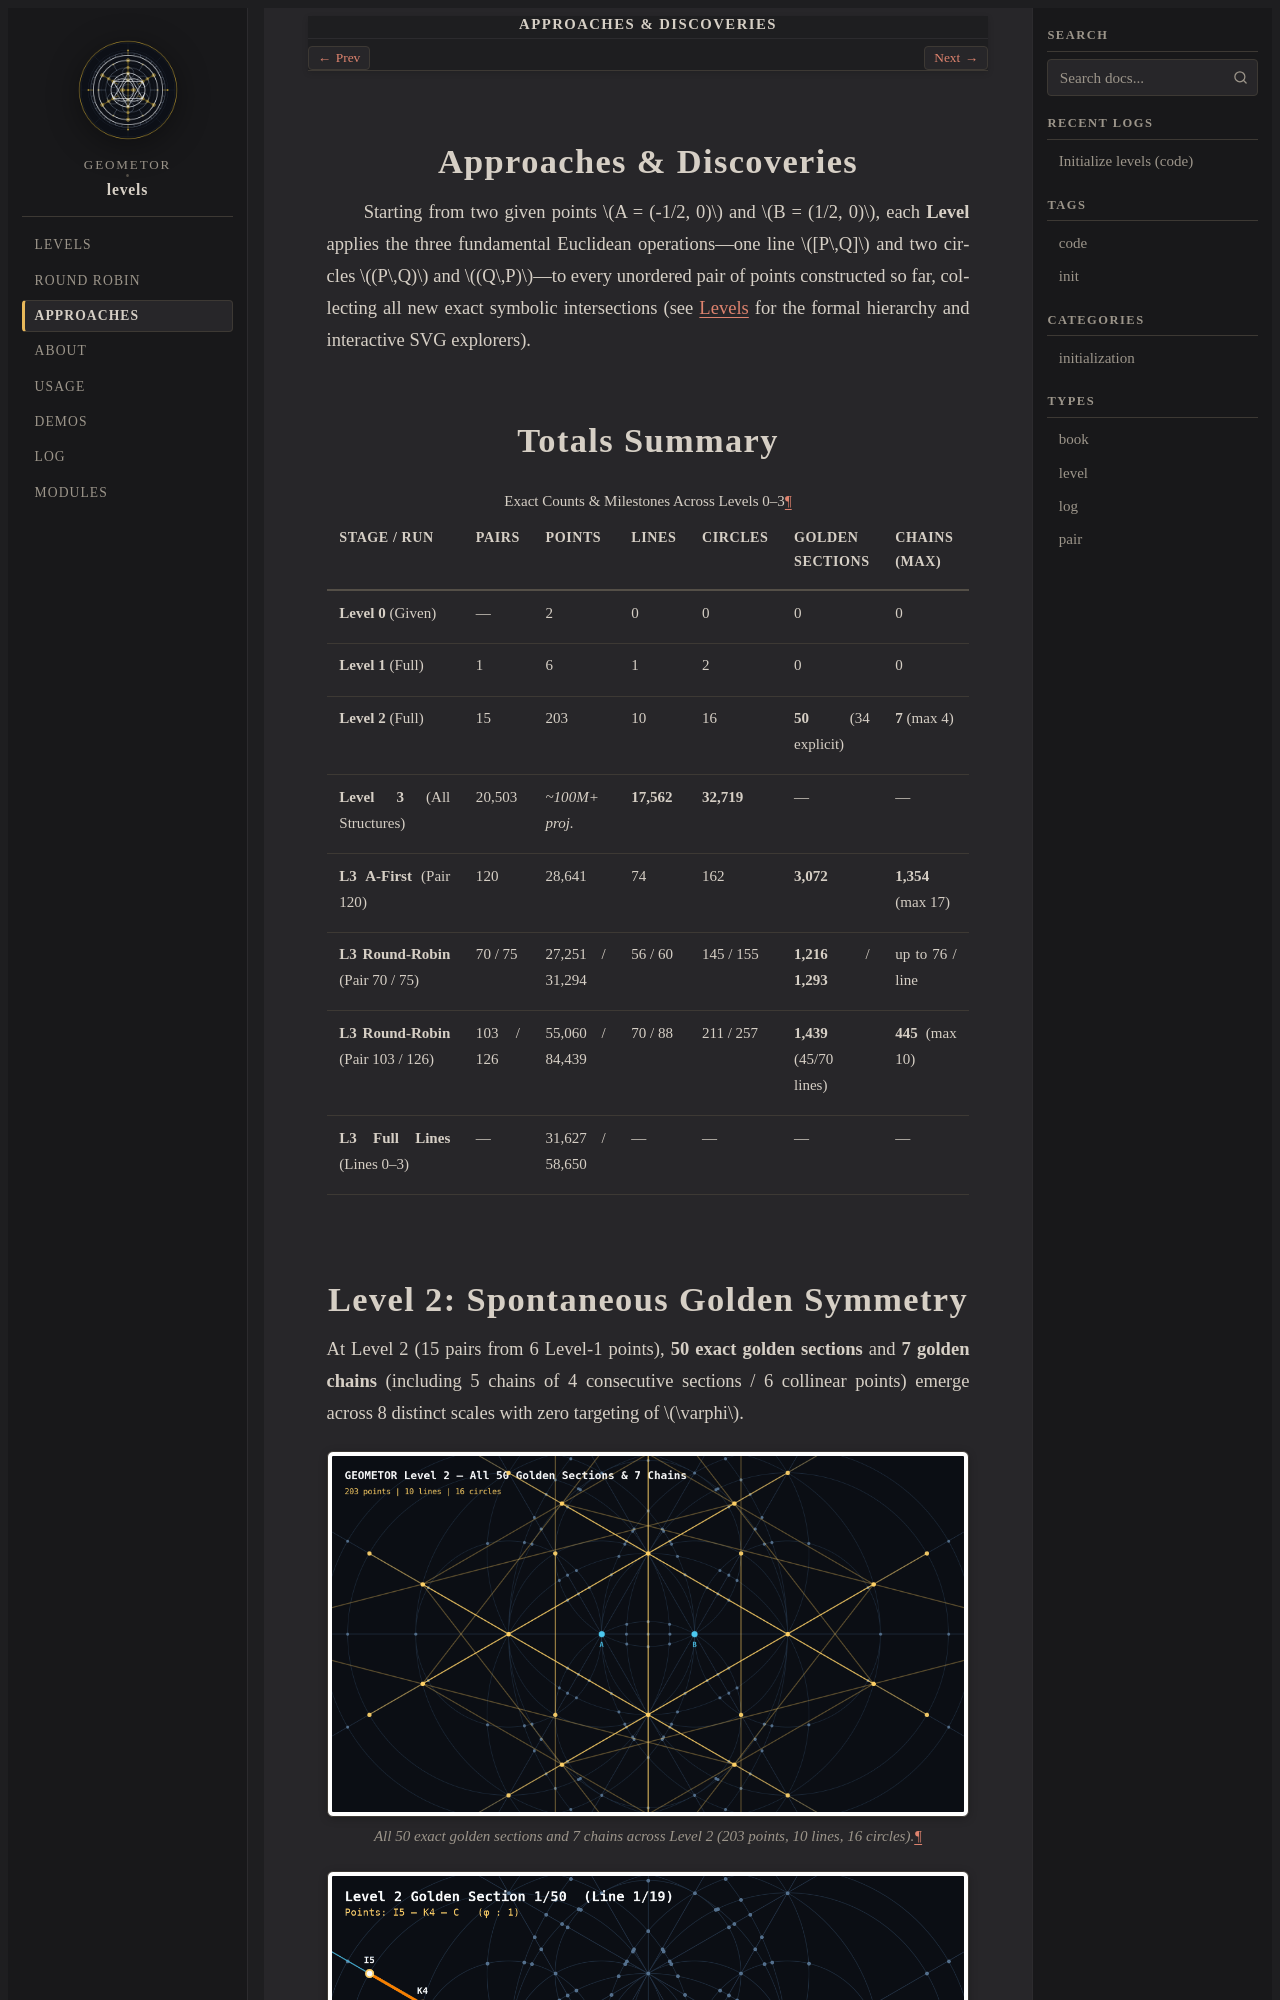

repository: geometor/levels · page: approaches/index.html · generator: sphinx

:type: book
:navigation: header
:order: 3
:nav_title: Approaches
:layout: book
:author: phi ARCHITECT
:year: 2026
:excerpt: Constructive depth stratification, pair-closure algorithms, and golden-section discoveries across Euclidean Levels 0–3.

=========================
Approaches & Discoveries
=========================

Starting from two given points :math:`A = (-1/2, 0)` and :math:`B = (1/2, 0)`, each **Level** applies the three fundamental Euclidean operations—one line :math:`[P\,Q]` and two circles :math:`(P\,Q)` and :math:`(Q\,P)`—to every unordered pair of points constructed so far, collecting all new exact symbolic intersections (see :doc:`../levels/index` for the formal hierarchy and interactive SVG explorers).

Totals Summary
==============

.. list-table:: Exact Counts & Milestones Across Levels 0–3
   :header-rows: 1
   :widths: 28 10 14 10 10 14 14

   * - Stage / Run
     - Pairs
     - Points
     - Lines
     - Circles
     - Golden Sections
     - Chains (Max)
   * - **Level 0** (Given)
     - —
     - 2
     - 0
     - 0
     - 0
     - 0
   * - **Level 1** (Full)
     - 1
     - 6
     - 1
     - 2
     - 0
     - 0
   * - **Level 2** (Full)
     - 15
     - 203
     - 10
     - 16
     - **50** (34 explicit)
     - **7** (max 4)
   * - **Level 3** (All Structures)
     - 20,503
     - *~100M+ proj.*
     - **17,562**
     - **32,719**
     - —
     - —
   * - **L3 A-First** (Pair 120)
     - 120
     - 28,641
     - 74
     - 162
     - **3,072**
     - **1,354** (max 17)
   * - **L3 Round-Robin** (Pair 70 / 75)
     - 70 / 75
     - 27,251 / 31,294
     - 56 / 60
     - 145 / 155
     - **1,216** / **1,293**
     - up to 76 / line
   * - **L3 Round-Robin** (Pair 103 / 126)
     - 103 / 126
     - 55,060 / 84,439
     - 70 / 88
     - 211 / 257
     - **1,439** (45/70 lines)
     - **445** (max 10)
   * - **L3 Full Lines** (Lines 0–3)
     - —
     - 31,627 / 58,650
     - —
     - —
     - —
     - —
